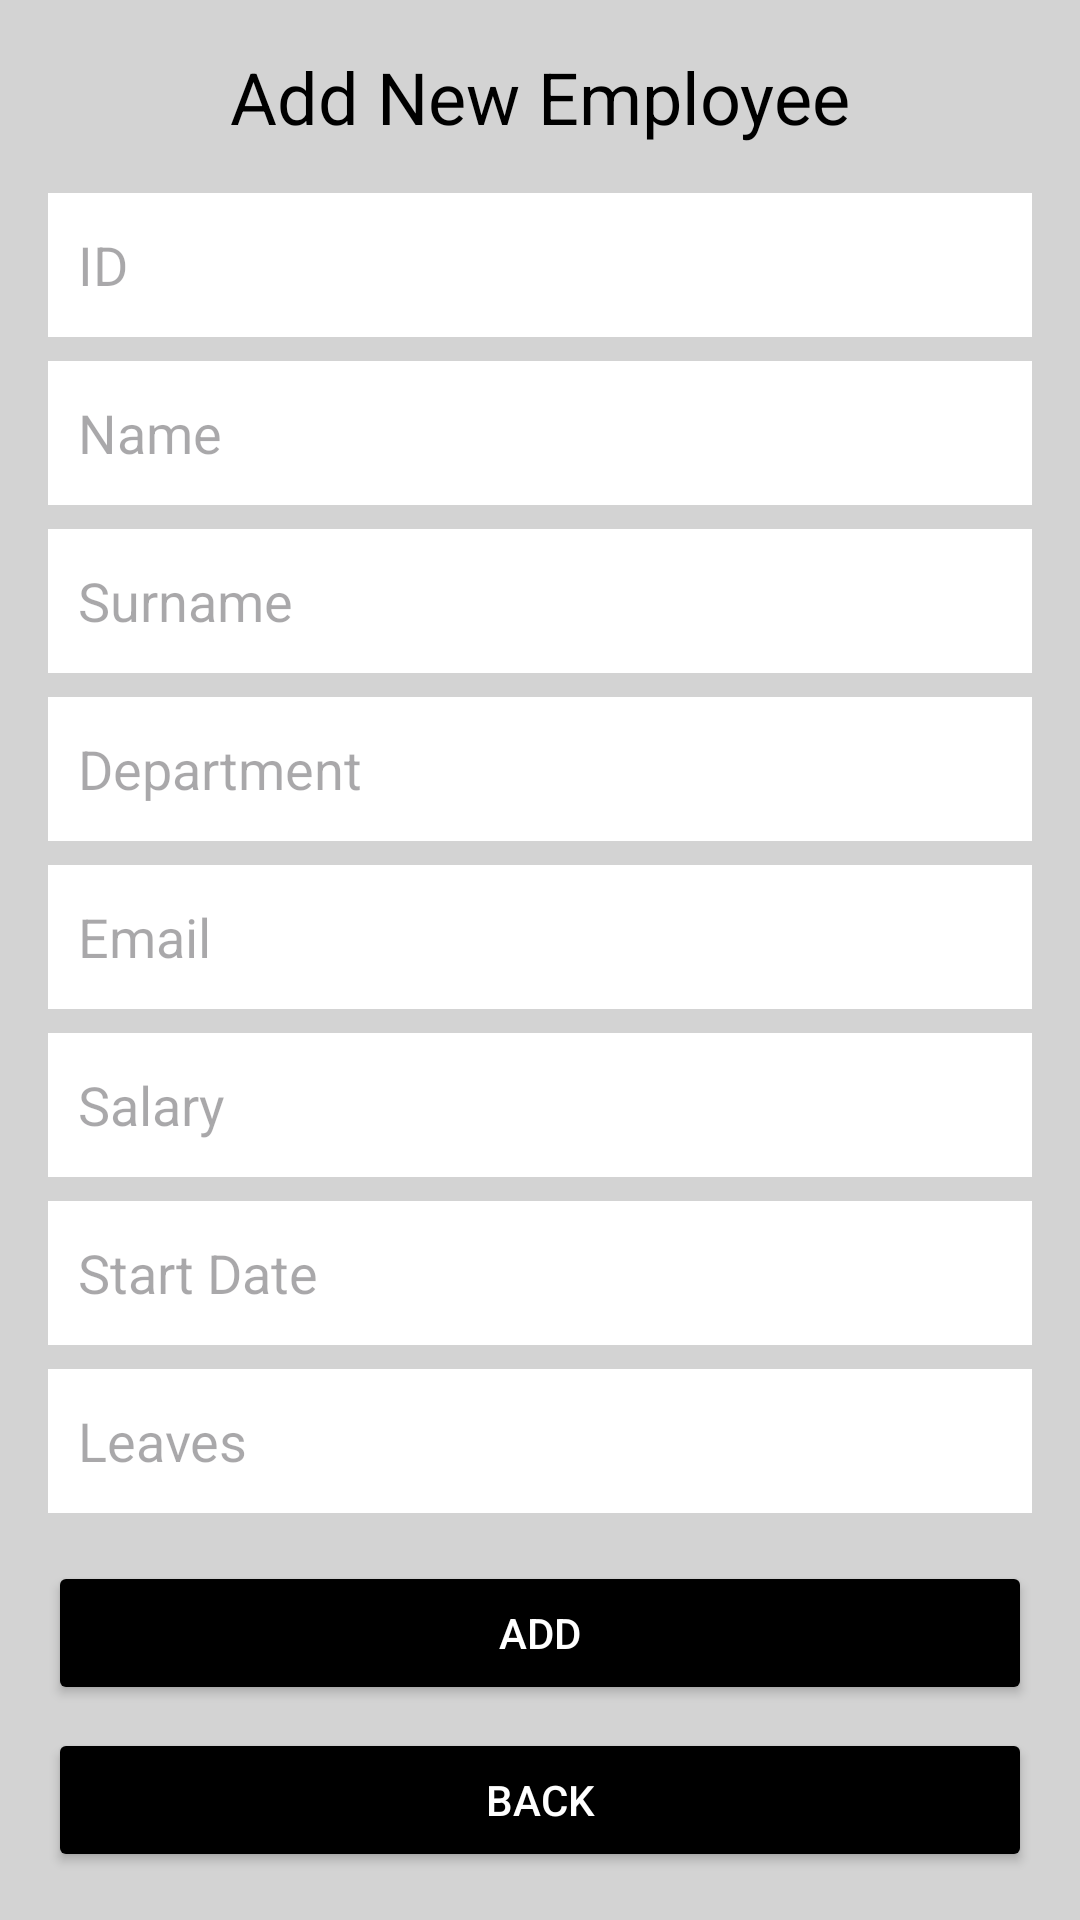

This screen was rendered from an Android layout file. Write that file and the resources it references.
<!-- AndroidManifest.xml: application theme Theme.Final203 -->
<!-- res/layout/activity_addemployee.xml -->
<?xml version="1.0" encoding="utf-8"?>
<androidx.constraintlayout.widget.ConstraintLayout xmlns:android="http://schemas.android.com/apk/res/android"
    xmlns:app="http://schemas.android.com/apk/res-auto"
    xmlns:tools="http://schemas.android.com/tools"
    android:layout_width="match_parent"
    android:layout_height="match_parent"
    android:background="#D3D3D3"
    tools:context=".AddEmployeeActivity">

    <TextView
        android:id="@+id/title_add_employee"
        android:layout_width="wrap_content"
        android:layout_height="wrap_content"
        android:layout_marginTop="16dp"
        android:text="@string/New_emp"
        android:textColor="#000000"
        android:textSize="24sp"
        app:layout_constraintEnd_toEndOf="parent"
        app:layout_constraintStart_toStartOf="parent"
        app:layout_constraintTop_toTopOf="parent"
        tools:ignore="TextContrastCheck" />

    <EditText
        android:id="@+id/input_id"
        android:layout_width="0dp"
        android:layout_height="wrap_content"
        android:layout_marginHorizontal="16dp"
        android:layout_marginTop="16dp"
        android:background="#FFFFFF"
        android:hint="@string/ID"
        android:minHeight="48dp"
        android:padding="10dp"
        app:layout_constraintEnd_toEndOf="parent"
        app:layout_constraintStart_toStartOf="parent"
        app:layout_constraintTop_toBottomOf="@id/title_add_employee"
        tools:ignore="Autofill,TextContrastCheck,TextFields,VisualLintTextFieldSize" />

    <EditText
        android:id="@+id/input_name"
        android:layout_width="0dp"
        android:layout_height="wrap_content"
        android:layout_marginHorizontal="16dp"
        android:layout_marginTop="8dp"
        android:background="#FFFFFF"
        android:hint="@string/Name"
        android:minHeight="48dp"
        android:padding="10dp"
        app:layout_constraintEnd_toEndOf="parent"
        app:layout_constraintStart_toStartOf="parent"
        app:layout_constraintTop_toBottomOf="@id/input_id"
        tools:ignore="Autofill,TextContrastCheck,TextFields,VisualLintTextFieldSize" />

    <EditText
        android:id="@+id/input_surname"
        android:layout_width="0dp"
        android:layout_height="wrap_content"
        android:layout_marginHorizontal="16dp"
        android:layout_marginTop="8dp"
        android:background="#FFFFFF"
        android:hint="@string/Surname"
        android:minHeight="48dp"
        android:padding="10dp"
        app:layout_constraintEnd_toEndOf="parent"
        app:layout_constraintStart_toStartOf="parent"
        app:layout_constraintTop_toBottomOf="@id/input_name"
        tools:ignore="Autofill,TextContrastCheck,TextFields,VisualLintTextFieldSize" />

    <EditText
        android:id="@+id/input_department"
        android:layout_width="0dp"
        android:layout_height="wrap_content"
        android:layout_marginHorizontal="16dp"
        android:layout_marginTop="8dp"
        android:background="#FFFFFF"
        android:hint="@string/Department"
        android:minHeight="48dp"
        android:padding="10dp"
        app:layout_constraintEnd_toEndOf="parent"
        app:layout_constraintStart_toStartOf="parent"
        app:layout_constraintTop_toBottomOf="@id/input_surname"
        tools:ignore="Autofill,TextContrastCheck,TextFields,VisualLintTextFieldSize" />

    <EditText
        android:id="@+id/input_email"
        android:layout_width="0dp"
        android:layout_height="wrap_content"
        android:layout_marginHorizontal="16dp"
        android:layout_marginTop="8dp"
        android:background="#FFFFFF"
        android:hint="@string/email"
        android:minHeight="48dp"
        android:padding="10dp"
        app:layout_constraintEnd_toEndOf="parent"
        app:layout_constraintStart_toStartOf="parent"
        app:layout_constraintTop_toBottomOf="@id/input_department"
        tools:ignore="Autofill,TextFields,VisualLintTextFieldSize,TextContrastCheck" />

    <EditText
        android:id="@+id/input_salary"
        android:layout_width="0dp"
        android:layout_height="wrap_content"
        android:layout_marginHorizontal="16dp"
        android:layout_marginTop="8dp"
        android:background="#FFFFFF"
        android:hint="@string/sal"
        android:minHeight="48dp"
        android:padding="10dp"
        app:layout_constraintEnd_toEndOf="parent"
        app:layout_constraintStart_toStartOf="parent"
        app:layout_constraintTop_toBottomOf="@id/input_email"
        tools:ignore="Autofill,TextContrastCheck,TextFields,VisualLintTextFieldSize" />

    <EditText
        android:id="@+id/input_start_date"
        android:layout_width="0dp"
        android:layout_height="wrap_content"
        android:layout_marginHorizontal="16dp"
        android:layout_marginTop="8dp"
        android:background="#FFFFFF"
        android:hint="@string/start_date"
        android:minHeight="48dp"
        android:padding="10dp"
        app:layout_constraintEnd_toEndOf="parent"
        app:layout_constraintStart_toStartOf="parent"
        app:layout_constraintTop_toBottomOf="@id/input_salary"
        tools:ignore="Autofill,TextContrastCheck,TextFields,VisualLintTextFieldSize" />

    <EditText
        android:id="@+id/input_leaves"
        android:layout_width="0dp"
        android:layout_height="wrap_content"
        android:layout_marginHorizontal="16dp"
        android:layout_marginTop="8dp"
        android:background="#FFFFFF"
        android:hint="@string/leaves"
        android:minHeight="48dp"
        android:padding="10dp"
        app:layout_constraintEnd_toEndOf="parent"
        app:layout_constraintStart_toStartOf="parent"
        app:layout_constraintTop_toBottomOf="@id/input_start_date"
        tools:ignore="Autofill,TextContrastCheck,TextFields,VisualLintTextFieldSize" />

    <Button
        android:id="@+id/button_add_employee"
        android:layout_width="0dp"
        android:layout_height="wrap_content"
        android:text="@string/Add"
        android:textColor="#FFFFFF"
        android:backgroundTint="#000000"
        app:layout_constraintTop_toBottomOf="@id/input_leaves"
        app:layout_constraintStart_toStartOf="parent"
        app:layout_constraintEnd_toEndOf="parent"
        android:layout_marginTop="16dp"
        android:layout_marginHorizontal="16dp"
        tools:ignore="VisualLintButtonSize" />

    <Button
        android:id="@+id/button_back"
        android:layout_width="0dp"
        android:layout_height="wrap_content"
        android:text="@string/Back"
        android:textColor="#FFFFFF"
        android:backgroundTint="#000000"
        app:layout_constraintBottom_toBottomOf="parent"
        app:layout_constraintStart_toStartOf="parent"
        app:layout_constraintEnd_toEndOf="parent"
        android:layout_marginBottom="16dp"
        android:layout_marginHorizontal="16dp"
        tools:ignore="VisualLintButtonSize" />

</androidx.constraintlayout.widget.ConstraintLayout>
<!-- resources referenced by this layout -->
<resources>
  <string name="Add">Add</string>
  <string name="Back">Back</string>
  <string name="Department">Department</string>
  <string name="ID">ID</string>
  <string name="Name">Name</string>
  <string name="New_emp">Add New Employee</string>
  <string name="Surname">Surname</string>
  <string name="email">Email</string>
  <string name="leaves">Leaves</string>
  <string name="sal">Salary</string>
  <string name="start_date">Start Date</string>
  <style name="Theme.Final203" parent="Base.Theme.Final203" />
  <style name="Base.Theme.Final203" parent="Theme.Material3.DayNight.NoActionBar">
          
          
      </style>
</resources>
